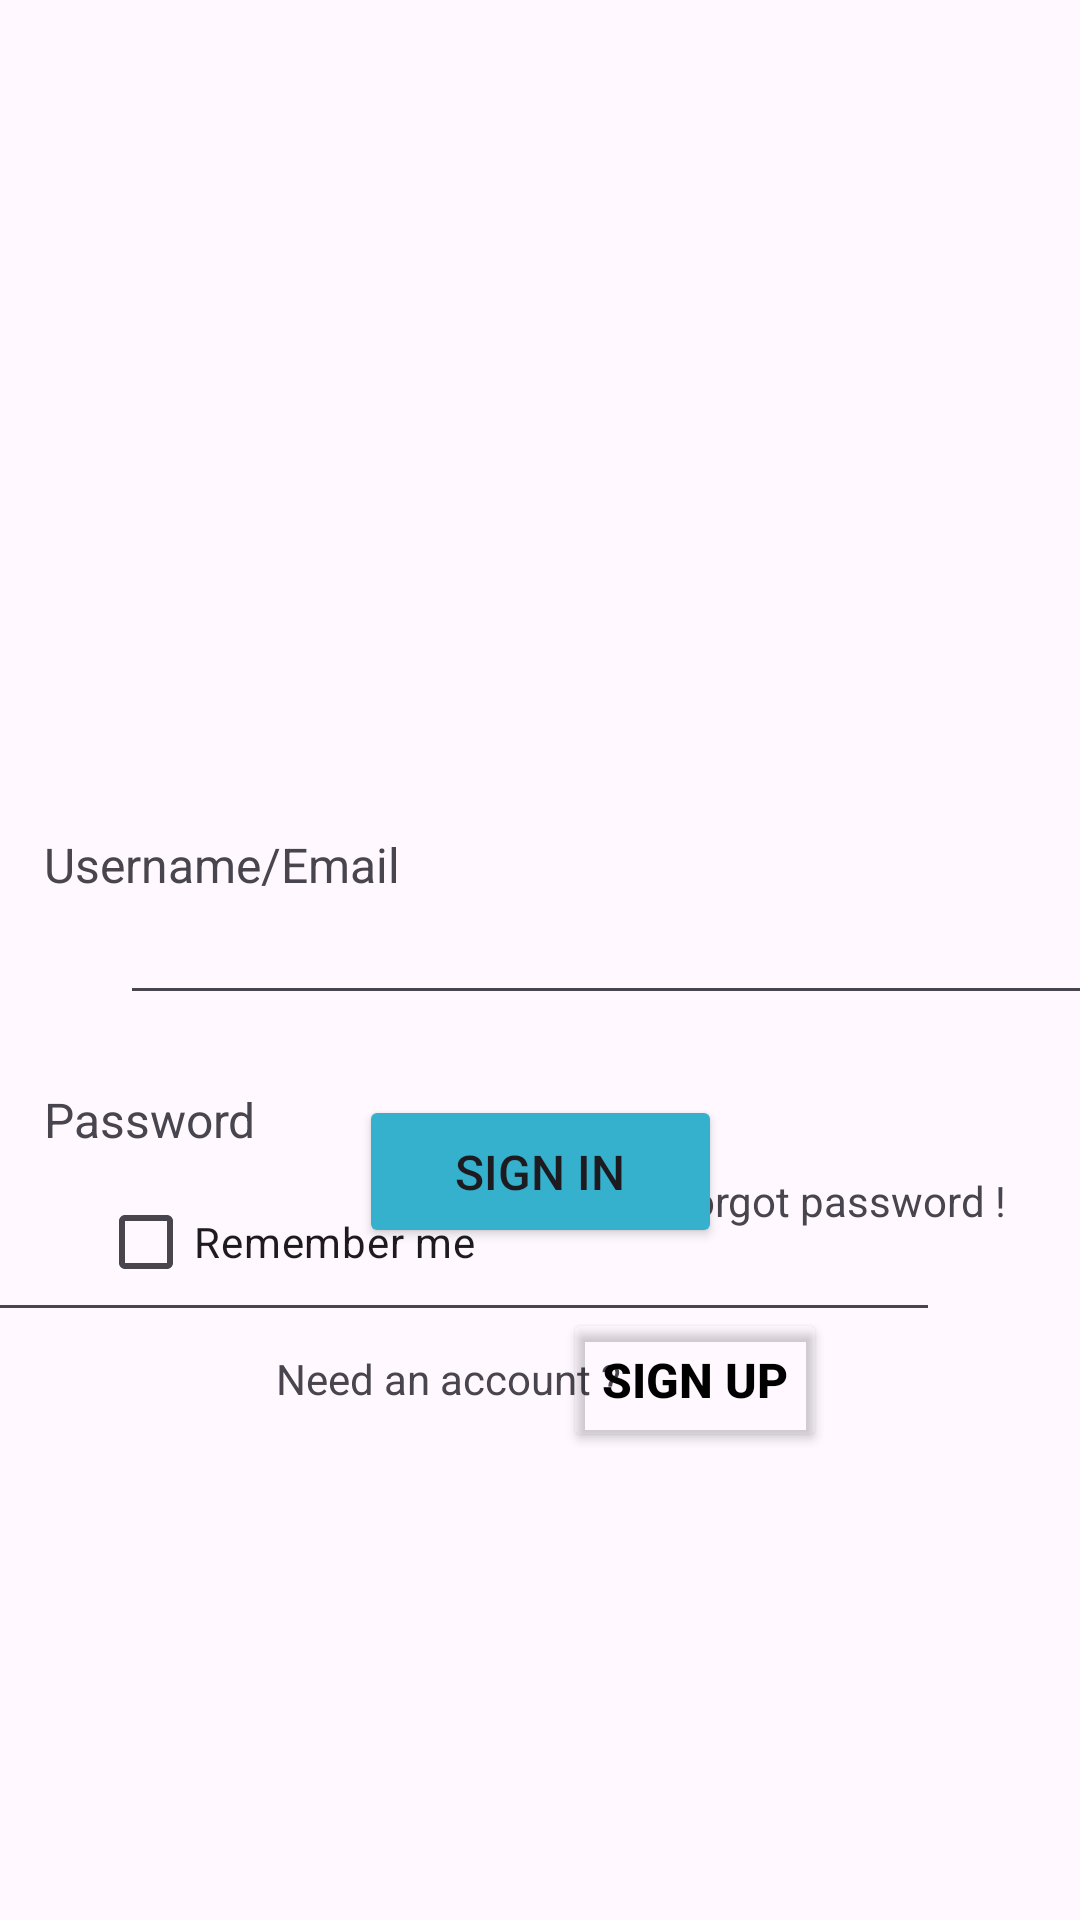

The Android layout XML behind this screen, and the referenced resources:
<!-- AndroidManifest.xml: application theme Theme.DoctorChannelingApp -->
<!-- res/layout/activity_main.xml -->
<?xml version="1.0" encoding="utf-8"?>
<androidx.constraintlayout.widget.ConstraintLayout xmlns:android="http://schemas.android.com/apk/res/android"
    xmlns:app="http://schemas.android.com/apk/res-auto"
    xmlns:tools="http://schemas.android.com/tools"
    android:layout_width="match_parent"
    android:layout_height="match_parent"
    android:background="#46FFFFFF"
    tools:context=".MainActivity" >

    <TextView
        android:id="@+id/textView"
        android:layout_width="wrap_content"
        android:layout_height="wrap_content"
        android:layout_marginTop="34dp"
        android:layout_marginBottom="172dp"
        android:text="Need an account ?"
        app:layout_constraintBottom_toBottomOf="parent"
        app:layout_constraintEnd_toEndOf="parent"
        app:layout_constraintHorizontal_bias="0.376"
        app:layout_constraintStart_toStartOf="parent"
        app:layout_constraintTop_toBottomOf="@+id/btn_sign_in"
        app:layout_constraintVertical_bias="0.0" />

    <Button
        android:id="@+id/btn_signup"
        android:layout_width="wrap_content"
        android:layout_height="wrap_content"
        android:layout_marginTop="20dp"
        android:layout_marginBottom="156dp"
        android:backgroundTint="#00FFFFFF"
        android:text="@string/btn_sign_up"
        android:textColor="#000000"
        android:textSize="16sp"
        android:textStyle="bold"
        app:layout_constraintBottom_toBottomOf="parent"
        app:layout_constraintEnd_toEndOf="parent"
        app:layout_constraintHorizontal_bias="0.69"
        app:layout_constraintStart_toStartOf="parent"
        app:layout_constraintTop_toBottomOf="@+id/btn_sign_in"
        app:layout_constraintVertical_bias="1.0" />

    <ImageView
        android:id="@+id/imageView2"
        android:layout_width="178dp"
        android:layout_height="200dp"
        app:layout_constraintBottom_toBottomOf="parent"
        app:layout_constraintEnd_toEndOf="parent"
        app:layout_constraintHorizontal_bias="0.497"
        app:layout_constraintStart_toStartOf="parent"
        app:layout_constraintTop_toTopOf="parent"
        app:layout_constraintVertical_bias="0.098"
        app:srcCompat="@drawable/img" />

    <TextView
        android:id="@+id/textView2"
        android:layout_width="wrap_content"
        android:layout_height="wrap_content"
        android:layout_marginStart="248dp"
        android:layout_marginTop="516dp"
        android:layout_marginEnd="50dp"
        android:layout_marginBottom="81dp"
        android:text="Forgot password !"
        app:layout_constraintBottom_toTopOf="@+id/btn_sign_in"
        app:layout_constraintEnd_toEndOf="parent"
        app:layout_constraintStart_toStartOf="parent"
        app:layout_constraintTop_toTopOf="parent" />

    <CheckBox
        android:id="@+id/checkBox"
        android:layout_width="wrap_content"
        android:layout_height="wrap_content"
        android:layout_marginTop="40dp"
        android:layout_marginBottom="296dp"
        android:text="Remember me"
        app:layout_constraintBottom_toBottomOf="parent"
        app:layout_constraintEnd_toEndOf="parent"
        app:layout_constraintHorizontal_bias="0.14"
        app:layout_constraintStart_toStartOf="parent"
        app:layout_constraintTop_toBottomOf="@+id/editTextTextPassword3" />

    <Button
        android:id="@+id/btn_sign_in"
        android:layout_width="121dp"
        android:layout_height="51dp"
        android:layout_marginTop="40dp"
        android:layout_marginBottom="224dp"
        android:backgroundTint="@color/light_blue"
        android:text="@string/btn_sign_in"
        android:textSize="16sp"
        app:layout_constraintBottom_toBottomOf="parent"
        app:layout_constraintEnd_toEndOf="parent"
        app:layout_constraintStart_toStartOf="parent"
        app:layout_constraintTop_toBottomOf="@+id/checkBox"
        app:layout_constraintVertical_bias="1.0" />

    <TextView
        android:id="@+id/textView13"
        android:layout_width="wrap_content"
        android:layout_height="wrap_content"
        android:layout_marginStart="40dp"
        android:layout_marginTop="50dp"
        android:layout_marginEnd="252dp"
        android:layout_marginBottom="9dp"
        android:text="Username/Email"
        android:textSize="16sp"
        app:layout_constraintBottom_toTopOf="@+id/editTextTextEmailAddress2"
        app:layout_constraintEnd_toEndOf="parent"
        app:layout_constraintStart_toStartOf="parent"
        app:layout_constraintTop_toBottomOf="@+id/imageView2" />

    <TextView
        android:id="@+id/textView13"
        android:layout_width="wrap_content"
        android:layout_height="wrap_content"
        android:layout_marginStart="40dp"
        android:layout_marginTop="12dp"
        android:layout_marginEnd="300dp"
        android:layout_marginBottom="10dp"
        android:text="Password"
        android:textSize="16sp"
        app:layout_constraintBottom_toTopOf="@+id/editTextTextPassword3"
        app:layout_constraintEnd_toEndOf="parent"
        app:layout_constraintStart_toStartOf="parent"
        app:layout_constraintTop_toBottomOf="@+id/editTextTextEmailAddress2" />

    <EditText
        android:id="@+id/editTextTextEmailAddress2"
        android:layout_width="324dp"
        android:layout_height="46dp"
        android:layout_marginStart="40dp"
        android:layout_marginTop="360dp"
        android:layout_marginEnd="47dp"
        android:layout_marginBottom="12dp"
        android:ems="10"
        android:inputType="textEmailAddress"
        app:layout_constraintBottom_toTopOf="@+id/textView13"
        app:layout_constraintEnd_toEndOf="parent"
        app:layout_constraintHorizontal_bias="0.0"
        app:layout_constraintStart_toStartOf="parent"
        app:layout_constraintTop_toTopOf="parent" />

    <EditText
        android:id="@+id/editTextTextPassword3"
        android:layout_width="324dp"
        android:layout_height="46dp"
        android:layout_marginStart="40dp"
        android:layout_marginTop="4dp"
        android:layout_marginEnd="47dp"
        android:layout_marginBottom="14dp"
        android:ems="10"
        android:inputType="textPassword"
        app:layout_constraintBottom_toTopOf="@+id/textView2"
        app:layout_constraintEnd_toEndOf="parent"
        app:layout_constraintHorizontal_bias="1.0"
        app:layout_constraintStart_toStartOf="parent"
        app:layout_constraintTop_toBottomOf="@+id/textView13"
        app:layout_constraintVertical_bias="1.0" />

</androidx.constraintlayout.widget.ConstraintLayout>
<!-- resources referenced by this layout -->
<resources>
  <color name="light_blue">#35B1CD</color>
  <string name="btn_sign_in">Sign in</string>
  <string name="btn_sign_up">Sign up</string>
  <style name="Theme.DoctorChannelingApp" parent="Base.Theme.DoctorChannelingApp" />
  <style name="Base.Theme.DoctorChannelingApp" parent="Theme.Material3.DayNight.NoActionBar">
          
          
      </style>
</resources>
